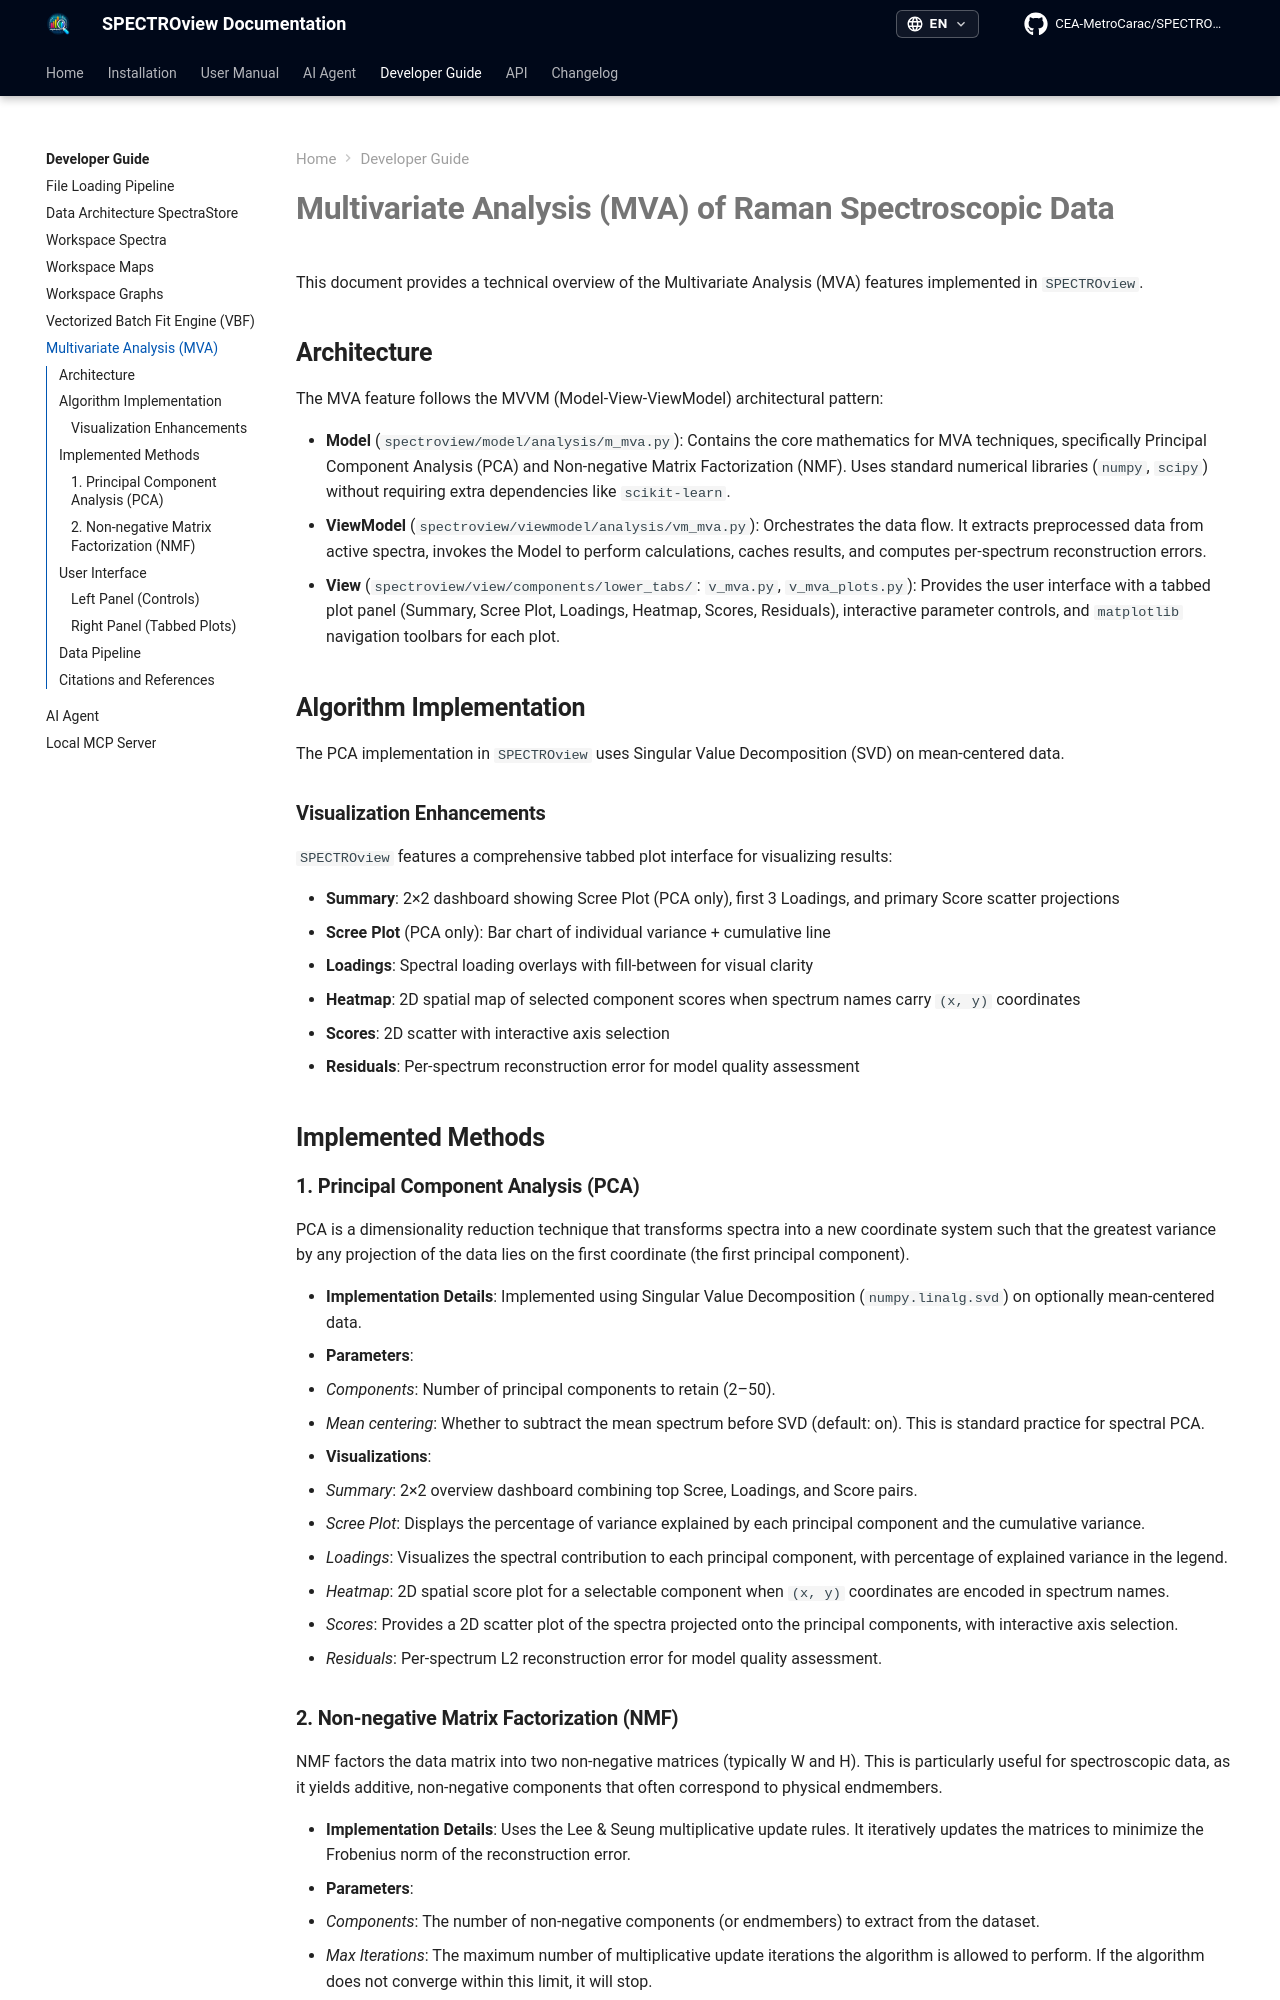

repository: CEA-MetroCarac/SPECTROview · page: developer/mva/index.html · generator: mkdocs

# **Multivariate Analysis (MVA) of Raman Spectroscopic Data**

This document provides a technical overview of the Multivariate Analysis (MVA) features implemented in `SPECTROview`.

## **Architecture**

The MVA feature follows the MVVM (Model-View-ViewModel) architectural pattern:

- **Model** (`spectroview/model/analysis/m_mva.py`): Contains the core mathematics for MVA techniques, specifically Principal Component Analysis (PCA) and Non-negative Matrix Factorization (NMF). Uses standard numerical libraries (`numpy`, `scipy`) without requiring extra dependencies like `scikit-learn`.
- **ViewModel** (`spectroview/viewmodel/analysis/vm_mva.py`): Orchestrates the data flow. It extracts preprocessed data from active spectra, invokes the Model to perform calculations, caches results, and computes per-spectrum reconstruction errors.
- **View** (`spectroview/view/components/lower_tabs/`: `v_mva.py`, `v_mva_plots.py`): Provides the user interface with a tabbed plot panel (Summary, Scree Plot, Loadings, Heatmap, Scores, Residuals), interactive parameter controls, and `matplotlib` navigation toolbars for each plot.

## **Algorithm Implementation**

The PCA implementation in `SPECTROview` uses Singular Value Decomposition (SVD) on mean-centered data.

### **Visualization Enhancements**

`SPECTROview` features a comprehensive tabbed plot interface for visualizing results:

- **Summary**: 2×2 dashboard showing Scree Plot (PCA only), first 3 Loadings, and primary Score scatter projections
- **Scree Plot** (PCA only): Bar chart of individual variance + cumulative line
- **Loadings**: Spectral loading overlays with fill-between for visual clarity
- **Heatmap**: 2D spatial map of selected component scores when spectrum names carry `(x, y)` coordinates
- **Scores**: 2D scatter with interactive axis selection
- **Residuals**: Per-spectrum reconstruction error for model quality assessment

## **Implemented Methods**

### **1. Principal Component Analysis (PCA)**
PCA is a dimensionality reduction technique that transforms spectra into a new coordinate system such that the greatest variance by any projection of the data lies on the first coordinate (the first principal component).

- **Implementation Details**: Implemented using Singular Value Decomposition (`numpy.linalg.svd`) on optionally mean-centered data.
- **Parameters**:
  - *Components*: Number of principal components to retain (2–50).
  - *Mean centering*: Whether to subtract the mean spectrum before SVD (default: on). This is standard practice for spectral PCA.
- **Visualizations**:
  - *Summary*: 2×2 overview dashboard combining top Scree, Loadings, and Score pairs.
  - *Scree Plot*: Displays the percentage of variance explained by each principal component and the cumulative variance.
  - *Loadings*: Visualizes the spectral contribution to each principal component, with percentage of explained variance in the legend.
  - *Heatmap*: 2D spatial score plot for a selectable component when `(x, y)` coordinates are encoded in spectrum names.
  - *Scores*: Provides a 2D scatter plot of the spectra projected onto the principal components, with interactive axis selection.
  - *Residuals*: Per-spectrum L2 reconstruction error for model quality assessment.
